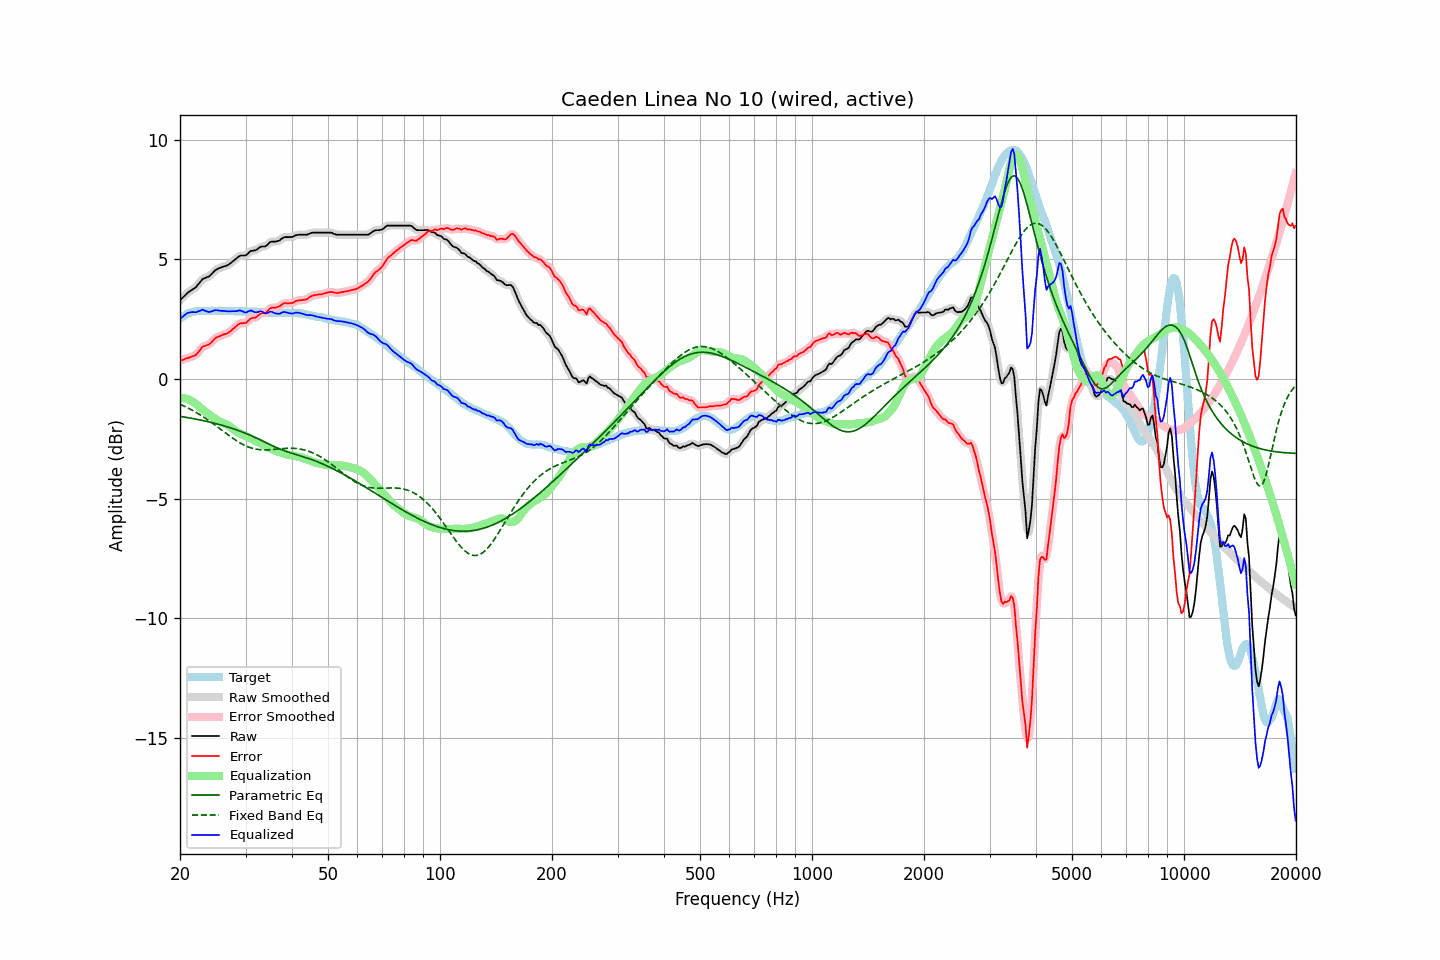

The file beside this chart, header and first rows:
frequency, raw, error, smoothed, error_smoothed, equalization, parametric_eq, fixed_band_eq, equalized_raw, equalized_smoothed, target
20.00, 3.28, 0.77, 3.28, 0.76, -0.79, -1.56, -1.06, 2.49, 2.49, 2.52
20.20, 3.35, 0.79, 3.35, 0.78, -0.79, -1.57, -1.09, 2.56, 2.56, 2.57
20.40, 3.42, 0.80, 3.42, 0.81, -0.80, -1.59, -1.12, 2.62, 2.62, 2.62
20.61, 3.48, 0.83, 3.49, 0.83, -0.81, -1.60, -1.15, 2.67, 2.68, 2.65
20.81, 3.56, 0.86, 3.55, 0.85, -0.83, -1.61, -1.18, 2.73, 2.72, 2.70
21.02, 3.61, 0.88, 3.61, 0.88, -0.85, -1.62, -1.22, 2.76, 2.76, 2.74
21.23, 3.65, 0.90, 3.66, 0.90, -0.88, -1.63, -1.25, 2.77, 2.78, 2.76
21.44, 3.70, 0.93, 3.70, 0.92, -0.92, -1.64, -1.29, 2.79, 2.79, 2.78
21.66, 3.74, 0.94, 3.74, 0.94, -0.95, -1.66, -1.32, 2.79, 2.79, 2.80
21.87, 3.79, 0.98, 3.79, 0.97, -1.00, -1.67, -1.36, 2.79, 2.79, 2.81
22.09, 3.84, 1.01, 3.85, 1.02, -1.05, -1.68, -1.40, 2.78, 2.79, 2.83
22.31, 3.93, 1.09, 3.92, 1.08, -1.11, -1.70, -1.44, 2.82, 2.81, 2.84
22.54, 4.00, 1.16, 4.01, 1.17, -1.17, -1.71, -1.48, 2.84, 2.84, 2.84
22.76, 4.09, 1.25, 4.09, 1.25, -1.22, -1.72, -1.52, 2.86, 2.87, 2.84
22.99, 4.17, 1.34, 4.15, 1.32, -1.28, -1.74, -1.57, 2.90, 2.87, 2.83
23.22, 4.19, 1.36, 4.20, 1.37, -1.33, -1.75, -1.61, 2.86, 2.87, 2.83
23.45, 4.22, 1.40, 4.23, 1.40, -1.38, -1.77, -1.65, 2.84, 2.84, 2.83
23.69, 4.25, 1.41, 4.25, 1.41, -1.44, -1.78, -1.70, 2.82, 2.81, 2.84
23.92, 4.28, 1.44, 4.29, 1.45, -1.48, -1.80, -1.75, 2.79, 2.80, 2.84
24.16, 4.34, 1.50, 4.34, 1.49, -1.53, -1.81, -1.79, 2.81, 2.81, 2.84
24.40, 4.41, 1.56, 4.40, 1.56, -1.57, -1.83, -1.84, 2.83, 2.83, 2.85
24.65, 4.47, 1.63, 4.48, 1.63, -1.62, -1.85, -1.89, 2.85, 2.85, 2.84
24.89, 4.55, 1.71, 4.54, 1.70, -1.67, -1.86, -1.94, 2.87, 2.87, 2.84
25.14, 4.58, 1.75, 4.58, 1.74, -1.72, -1.88, -1.99, 2.87, 2.87, 2.84
25.39, 4.62, 1.77, 4.62, 1.77, -1.76, -1.90, -2.04, 2.85, 2.86, 2.85
25.65, 4.64, 1.79, 4.64, 1.80, -1.80, -1.92, -2.09, 2.85, 2.85, 2.85
25.91, 4.66, 1.82, 4.67, 1.82, -1.82, -1.94, -2.14, 2.84, 2.84, 2.84
26.16, 4.69, 1.86, 4.69, 1.85, -1.85, -1.96, -2.19, 2.84, 2.84, 2.84
26.43, 4.71, 1.87, 4.71, 1.87, -1.88, -1.97, -2.24, 2.84, 2.84, 2.84
26.69, 4.73, 1.90, 4.74, 1.90, -1.91, -1.99, -2.29, 2.83, 2.83, 2.84
26.96, 4.76, 1.92, 4.77, 1.93, -1.95, -2.02, -2.34, 2.82, 2.82, 2.84
27.23, 4.81, 1.97, 4.81, 1.97, -1.99, -2.04, -2.39, 2.82, 2.82, 2.84
27.50, 4.86, 2.02, 4.87, 2.03, -2.04, -2.06, -2.44, 2.82, 2.82, 2.84
27.77, 4.93, 2.10, 4.92, 2.09, -2.09, -2.08, -2.49, 2.83, 2.83, 2.83
28.05, 4.97, 2.15, 4.97, 2.15, -2.15, -2.10, -2.53, 2.83, 2.83, 2.83
28.33, 5.02, 2.21, 5.03, 2.21, -2.19, -2.13, -2.58, 2.83, 2.84, 2.82
28.62, 5.08, 2.26, 5.08, 2.26, -2.24, -2.15, -2.62, 2.85, 2.85, 2.82
28.90, 5.13, 2.31, 5.13, 2.30, -2.27, -2.18, -2.66, 2.86, 2.85, 2.83
29.19, 5.15, 2.34, 5.15, 2.33, -2.30, -2.20, -2.70, 2.85, 2.85, 2.82
29.48, 5.15, 2.33, 5.15, 2.33, -2.34, -2.23, -2.74, 2.82, 2.82, 2.83
29.78, 5.15, 2.33, 5.16, 2.33, -2.37, -2.25, -2.77, 2.79, 2.79, 2.82
30.08, 5.16, 2.34, 5.18, 2.35, -2.39, -2.28, -2.80, 2.77, 2.78, 2.83
30.38, 5.22, 2.40, 5.23, 2.40, -2.42, -2.31, -2.83, 2.80, 2.81, 2.82
30.68, 5.28, 2.46, 5.28, 2.46, -2.45, -2.34, -2.86, 2.84, 2.83, 2.82
30.99, 5.34, 2.52, 5.33, 2.51, -2.48, -2.36, -2.88, 2.86, 2.85, 2.82
31.30, 5.35, 2.54, 5.35, 2.54, -2.52, -2.39, -2.90, 2.83, 2.83, 2.81
31.61, 5.36, 2.56, 5.37, 2.56, -2.56, -2.42, -2.92, 2.80, 2.81, 2.81
31.93, 5.37, 2.56, 5.38, 2.58, -2.60, -2.46, -2.93, 2.78, 2.78, 2.81
32.24, 5.42, 2.62, 5.42, 2.62, -2.63, -2.49, -2.94, 2.79, 2.79, 2.80
32.57, 5.46, 2.66, 5.46, 2.67, -2.66, -2.52, -2.95, 2.81, 2.81, 2.80
32.89, 5.51, 2.72, 5.51, 2.71, -2.69, -2.55, -2.96, 2.83, 2.82, 2.80
33.22, 5.53, 2.75, 5.53, 2.73, -2.72, -2.58, -2.96, 2.81, 2.80, 2.79
33.55, 5.53, 2.75, 5.54, 2.75, -2.76, -2.62, -2.97, 2.77, 2.77, 2.79
33.89, 5.53, 2.76, 5.55, 2.77, -2.80, -2.65, -2.97, 2.73, 2.75, 2.78
34.23, 5.58, 2.80, 5.59, 2.81, -2.84, -2.68, -2.97, 2.74, 2.75, 2.78
34.57, 5.64, 2.88, 5.65, 2.87, -2.87, -2.71, -2.96, 2.77, 2.77, 2.77
34.92, 5.71, 2.94, 5.70, 2.93, -2.90, -2.75, -2.96, 2.81, 2.80, 2.77
35.27, 5.73, 2.97, 5.73, 2.97, -2.93, -2.78, -2.95, 2.81, 2.80, 2.76
35.62, 5.73, 2.98, 5.74, 2.98, -2.96, -2.81, -2.95, 2.78, 2.78, 2.76
35.97, 5.73, 2.98, 5.74, 2.98, -2.99, -2.84, -2.94, 2.75, 2.75, 2.76
... 635 more rows
